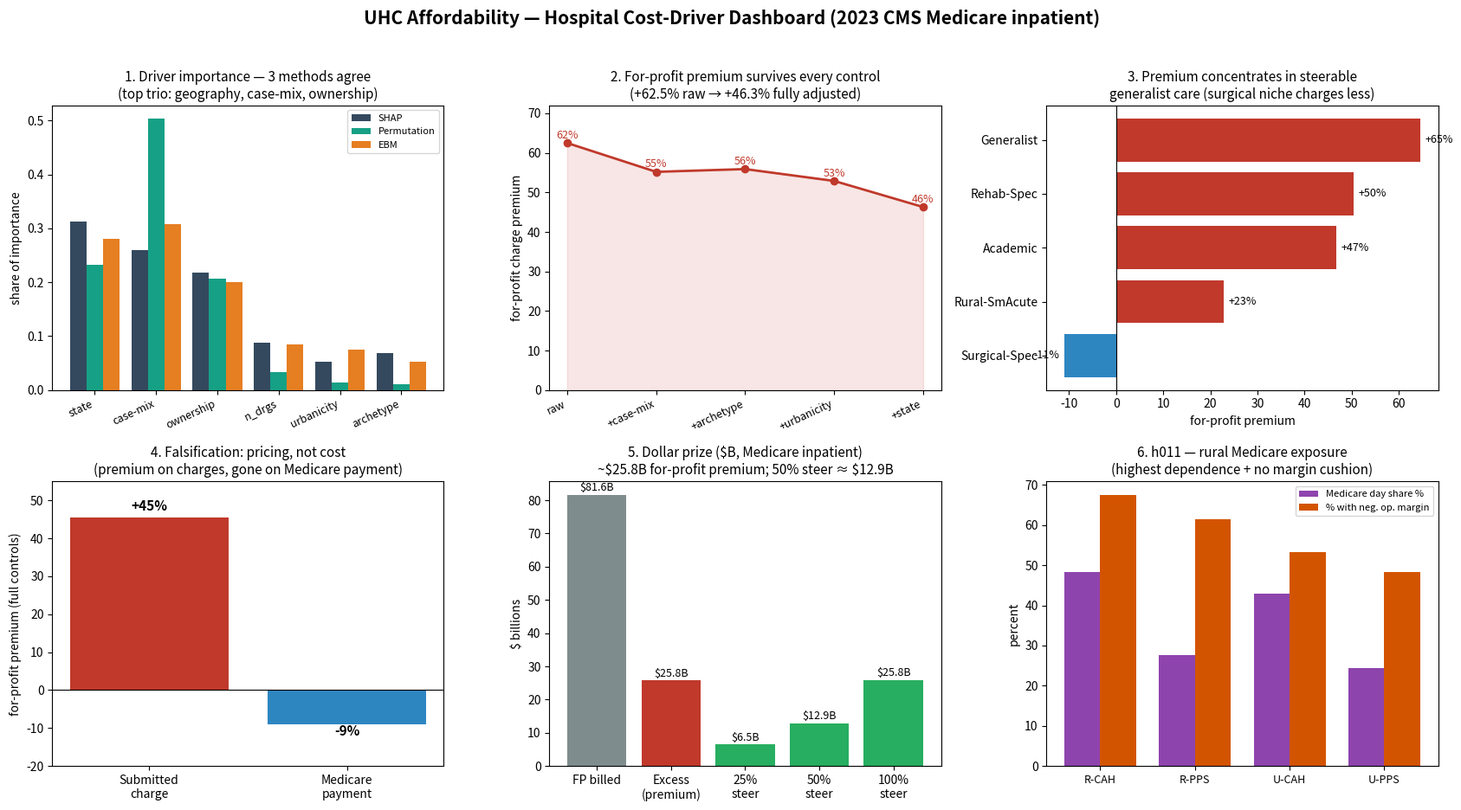

Python code for this plot:
"""
Standalone findings dashboard (PNG) for the provider cost-driver analysis.
Renders the already-computed results (no MCP needed). 6 panels.
"""
import matplotlib
matplotlib.use("Agg")
matplotlib.rcParams["text.parse_math"] = False   # treat $ as a literal dollar sign
import matplotlib.pyplot as plt
import numpy as np

FP = "#c0392b"      # for-profit / excess (red)
NP = "#2e86c1"      # comparison (blue)
GY = "#7f8c8d"

fig, ax = plt.subplots(2, 3, figsize=(17, 9.5))
fig.suptitle("UHC Affordability — Hospital Cost-Driver Dashboard (2023 CMS Medicare inpatient)",
             fontsize=15, fontweight="bold")

# 1. Triangulated importance ranking
feats = ["state", "case-mix", "ownership", "n_drgs", "urbanicity", "archetype"]
shap_ = [0.302, 0.251, 0.210, 0.085, 0.051, 0.066]
perm_ = [0.279, 0.603, 0.247, 0.040, 0.017, 0.013]
ebm_  = [0.202, 0.222, 0.145, 0.061, 0.054, 0.038]
norm = lambda v: np.array(v) / np.sum(v)
x = np.arange(len(feats)); w = 0.27
a = ax[0, 0]
a.bar(x - w, norm(shap_), w, label="SHAP", color="#34495e")
a.bar(x,     norm(perm_), w, label="Permutation", color="#16a085")
a.bar(x + w, norm(ebm_),  w, label="EBM", color="#e67e22")
a.set_xticks(x); a.set_xticklabels(feats, rotation=25, ha="right", fontsize=9)
a.set_title("1. Driver importance — 3 methods agree\n(top trio: geography, case-mix, ownership)", fontsize=11)
a.set_ylabel("share of importance"); a.legend(fontsize=8)

# 2. For-profit premium survives controls
stages = ["raw", "+case-mix", "+archetype", "+urbanicity", "+state"]
prem = [62.5, 55.2, 55.9, 52.9, 46.3]
a = ax[0, 1]
a.plot(stages, prem, "-o", color=FP, lw=2)
a.fill_between(range(len(stages)), prem, alpha=0.12, color=FP)
for i, v in enumerate(prem):
    a.text(i, v + 1.2, f"{v:.0f}%", ha="center", fontsize=9, color=FP)
a.set_ylim(0, 72); a.set_xticks(range(len(stages)))
a.set_xticklabels(stages, rotation=25, ha="right", fontsize=9)
a.set_title("2. For-profit premium survives every control\n(+62.5% raw → +46.3% fully adjusted)", fontsize=11)
a.set_ylabel("for-profit charge premium")

# 3. Premium by archetype
arch = ["Generalist", "Rehab-Spec", "Academic", "Rural-SmAcute", "Surgical-Spec"]
av = [64.6, 50.4, 46.7, 22.8, -11.0]
a = ax[0, 2]
cols = [FP if v > 0 else NP for v in av]
a.barh(arch[::-1], av[::-1], color=cols[::-1])
a.axvline(0, color="k", lw=0.8)
for i, v in enumerate(av[::-1]):
    a.text(v + (1 if v >= 0 else -1), i, f"{v:+.0f}%", va="center",
           ha="left" if v >= 0 else "right", fontsize=9)
a.set_title("3. Premium concentrates in steerable\ngeneralist care (surgical niche charges less)", fontsize=11)
a.set_xlabel("for-profit premium")

# 4. Charge vs payment falsification
a = ax[1, 0]
bars = a.bar(["Submitted\ncharge", "Medicare\npayment"], [45.4, -8.9], color=[FP, NP])
a.axhline(0, color="k", lw=0.8)
for b, v in zip(bars, [45.4, -8.9]):
    a.text(b.get_x() + b.get_width()/2, v + (2 if v >= 0 else -3),
           f"{v:+.0f}%", ha="center", fontsize=11, fontweight="bold")
a.set_ylim(-20, 55)
a.set_title("4. Falsification: pricing, not cost\n(premium on charges, gone on Medicare payment)", fontsize=11)
a.set_ylabel("for-profit premium (full controls)")

# 5. Dollar sizing / steerage
a = ax[1, 1]
labels = ["FP billed", "Excess\n(premium)", "25%\nsteer", "50%\nsteer", "100%\nsteer"]
vals = [81.6, 25.8, 6.46, 12.92, 25.84]
cols = [GY, FP, "#27ae60", "#27ae60", "#27ae60"]
bars = a.bar(labels, vals, color=cols)
for b, v in zip(bars, vals):
    a.text(b.get_x() + b.get_width()/2, v + 1.2, f"${v:.1f}B", ha="center", fontsize=9)
a.set_title("5. Dollar prize ($B, Medicare inpatient)\n~$25.8B for-profit premium; 50% steer ≈ $12.9B", fontsize=11)
a.set_ylabel("$ billions")

# 6. h011 rural Medicare exposure
a = ax[1, 2]
grp = ["R-CAH", "R-PPS", "U-CAH", "U-PPS"]
mcr = [48.3, 27.6, 43.0, 24.3]
negop = [67.5, 61.5, 53.3, 48.4]
x = np.arange(len(grp)); w = 0.38
a.bar(x - w/2, mcr, w, label="Medicare day share %", color="#8e44ad")
a.bar(x + w/2, negop, w, label="% with neg. op. margin", color="#d35400")
a.set_xticks(x); a.set_xticklabels(grp, fontsize=9)
a.set_title("6. h011 — rural Medicare exposure\n(highest dependence + no margin cushion)", fontsize=11)
a.set_ylabel("percent"); a.legend(fontsize=8)

fig.tight_layout(rect=[0, 0, 1, 0.96])
out = r"C:\Users\cody\nox-code\satellites\databench-mcp\provider_drivers_dashboard.png"
fig.savefig(out, dpi=130)
print("saved:", out)
